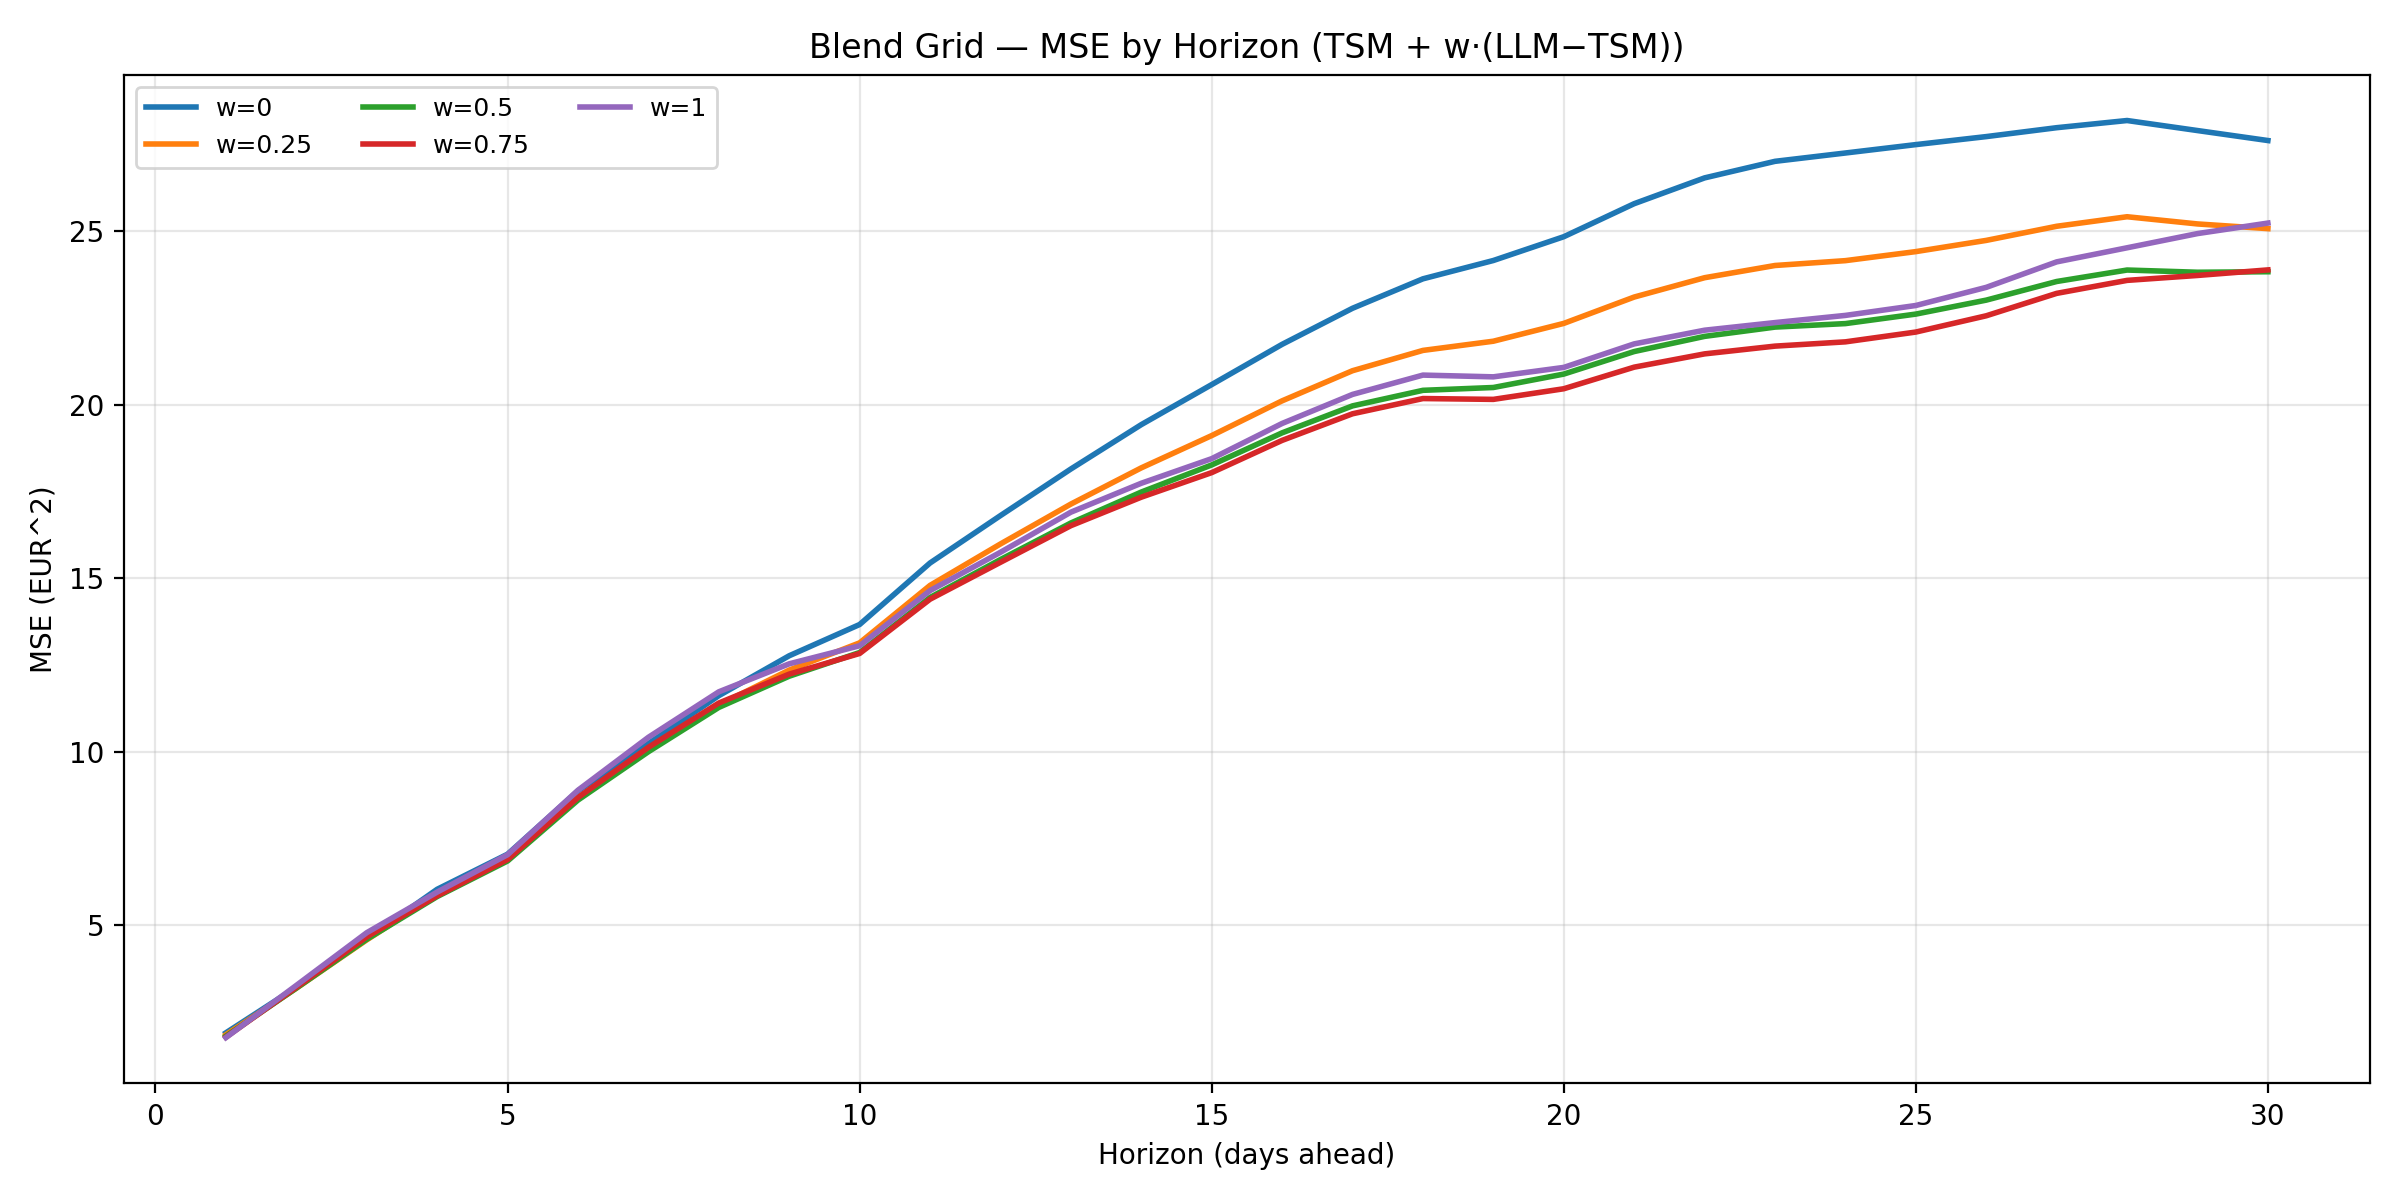

Source data for this figure (header and first rows):
w, horizon, mse
0.0, 1, 1.904
0.25, 1, 1.848
0.5, 1, 1.807
0.75, 1, 1.78
1.0, 1, 1.766
0.0, 2, 3.217
0.25, 2, 3.19
0.5, 2, 3.189
0.75, 2, 3.216
1.0, 2, 3.269
0.0, 3, 4.614
0.25, 3, 4.581
0.5, 3, 4.599
0.75, 3, 4.667
1.0, 3, 4.787
0.0, 4, 6.038
0.25, 4, 5.89
0.5, 4, 5.827
0.75, 4, 5.85
1.0, 4, 5.958
0.0, 5, 7.049
0.25, 5, 6.904
0.5, 5, 6.853
0.75, 5, 6.896
1.0, 5, 7.034
0.0, 6, 8.873
0.25, 6, 8.671
0.5, 6, 8.607
0.75, 6, 8.681
1.0, 6, 8.891
0.0, 7, 10.24
0.25, 7, 10.04
0.5, 7, 10
0.75, 7, 10.13
1.0, 7, 10.42
0.0, 8, 11.62
0.25, 8, 11.35
0.5, 8, 11.28
0.75, 8, 11.4
1.0, 8, 11.73
0.0, 9, 12.76
0.25, 9, 12.35
0.5, 9, 12.18
0.75, 9, 12.24
1.0, 9, 12.53
0.0, 10, 13.67
0.25, 10, 13.14
0.5, 10, 12.86
0.75, 10, 12.83
1.0, 10, 13.05
0.0, 11, 15.44
0.25, 11, 14.79
0.5, 11, 14.44
0.75, 11, 14.39
1.0, 11, 14.64
0.0, 12, 16.8
0.25, 12, 15.99
0.5, 12, 15.54
0.75, 12, 15.46
1.0, 12, 15.75
... 90 more rows
